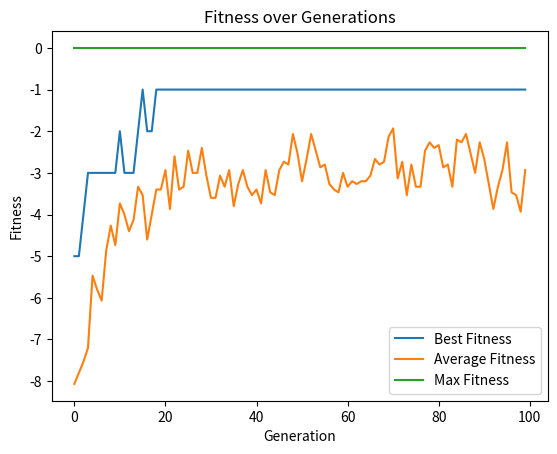

Generate this figure with matplotlib:
import random
import matplotlib.pyplot as plt

class Board:
    def __init__(self, size = 8, *args, **kwargs):
        self.size = size
        self.queens = [-1] * size
        
        for i in range(size):
            self.queens[i] = random.randint(0, size - 1)
        
    def print_board(self):
        for col in self.queens:
            row_str = ""
            for c in range(self.size):
                if c == col:
                    row_str += " Q "
                else:
                    row_str += " . "
            print(row_str)
    
    def fitness(self):
        conflicts = 0
        for r1 in range(self.size):
            for r2 in range(r1 + 1, self.size):
                c1 = self.queens[r1]
                c2 = self.queens[r2]
                if c1 == c2 or abs(c1 - c2) == abs(r1 - r2):
                    conflicts += 1
        return -conflicts


def start_evolution(population_size=15, generations=100, mutation_rate=0.1):
    best_board = None
    best_fitness_over_time = []
    average_fitness_over_time = []
    population = [Board() for _ in range(population_size)]
    
    for generation in range(generations):
        population.sort(key=lambda board: board.fitness(), reverse=True)
        
        best_fitness_over_time.append(population[0].fitness())
        average_fitness = sum(board.fitness() for board in population) / population_size
        average_fitness_over_time.append(average_fitness)
        
        if population[0].fitness() == 0:
            print(f"Solution found in generation {generation}:")
            population[0].print_board()
            plot_fitness(best_fitness_over_time, average_fitness_over_time)
            return
        
        if best_board is None or population[0].fitness() > best_board.fitness():
            best_board = population[0]
            print(f"Generation {generation}, Best fitness: {best_board.fitness()}")
        
        next_generation = []
        
        while len(next_generation) < population_size:
            # Use tournament selection instead of random choice
            parent1 = tournament_selection(population)
            parent2 = tournament_selection(population)
            
            crossover_point = random.randint(1, parent1.size - 2)
            
            # Child 1
            child_queens = parent1.queens[:crossover_point] + parent2.queens[crossover_point:]
            child = Board()
            child.queens = child_queens
            mutation(child, mutation_rate)
            next_generation.append(child)
            
            # Child 2
            child_queens = parent2.queens[:crossover_point] + parent1.queens[crossover_point:]
            child = Board()
            child.queens = child_queens
            mutation(child, mutation_rate)
            next_generation.append(child)
            
        population = next_generation
        
    print("No solution found.")
    if best_board:
        print("Best board found:")
        best_board.print_board()
        
    plot_fitness(best_fitness_over_time, average_fitness_over_time)
    

def tournament_selection(population, tournament_size=3):
    tournament = random.sample(population, tournament_size)
    return max(tournament, key=lambda board: board.fitness())
        
def mutation(board, mutation_rate):
    for i in range(board.size):
        if random.random() < mutation_rate:
            board.queens[i] = random.randint(0, board.size - 1)
            
            
def plot_fitness(best_fitness, average_fitness):
    generations = range(len(best_fitness))
    plt.plot(generations, best_fitness, label='Best Fitness')
    plt.plot(generations, average_fitness, label='Average Fitness')
    plt.plot(generations, [0]*len(generations), label="Max Fitness")
    plt.xlabel('Generation')
    plt.ylabel('Fitness')
    plt.title('Fitness over Generations')
    plt.legend()
    plt.show()
            

if __name__ == "__main__":
    start_evolution()
